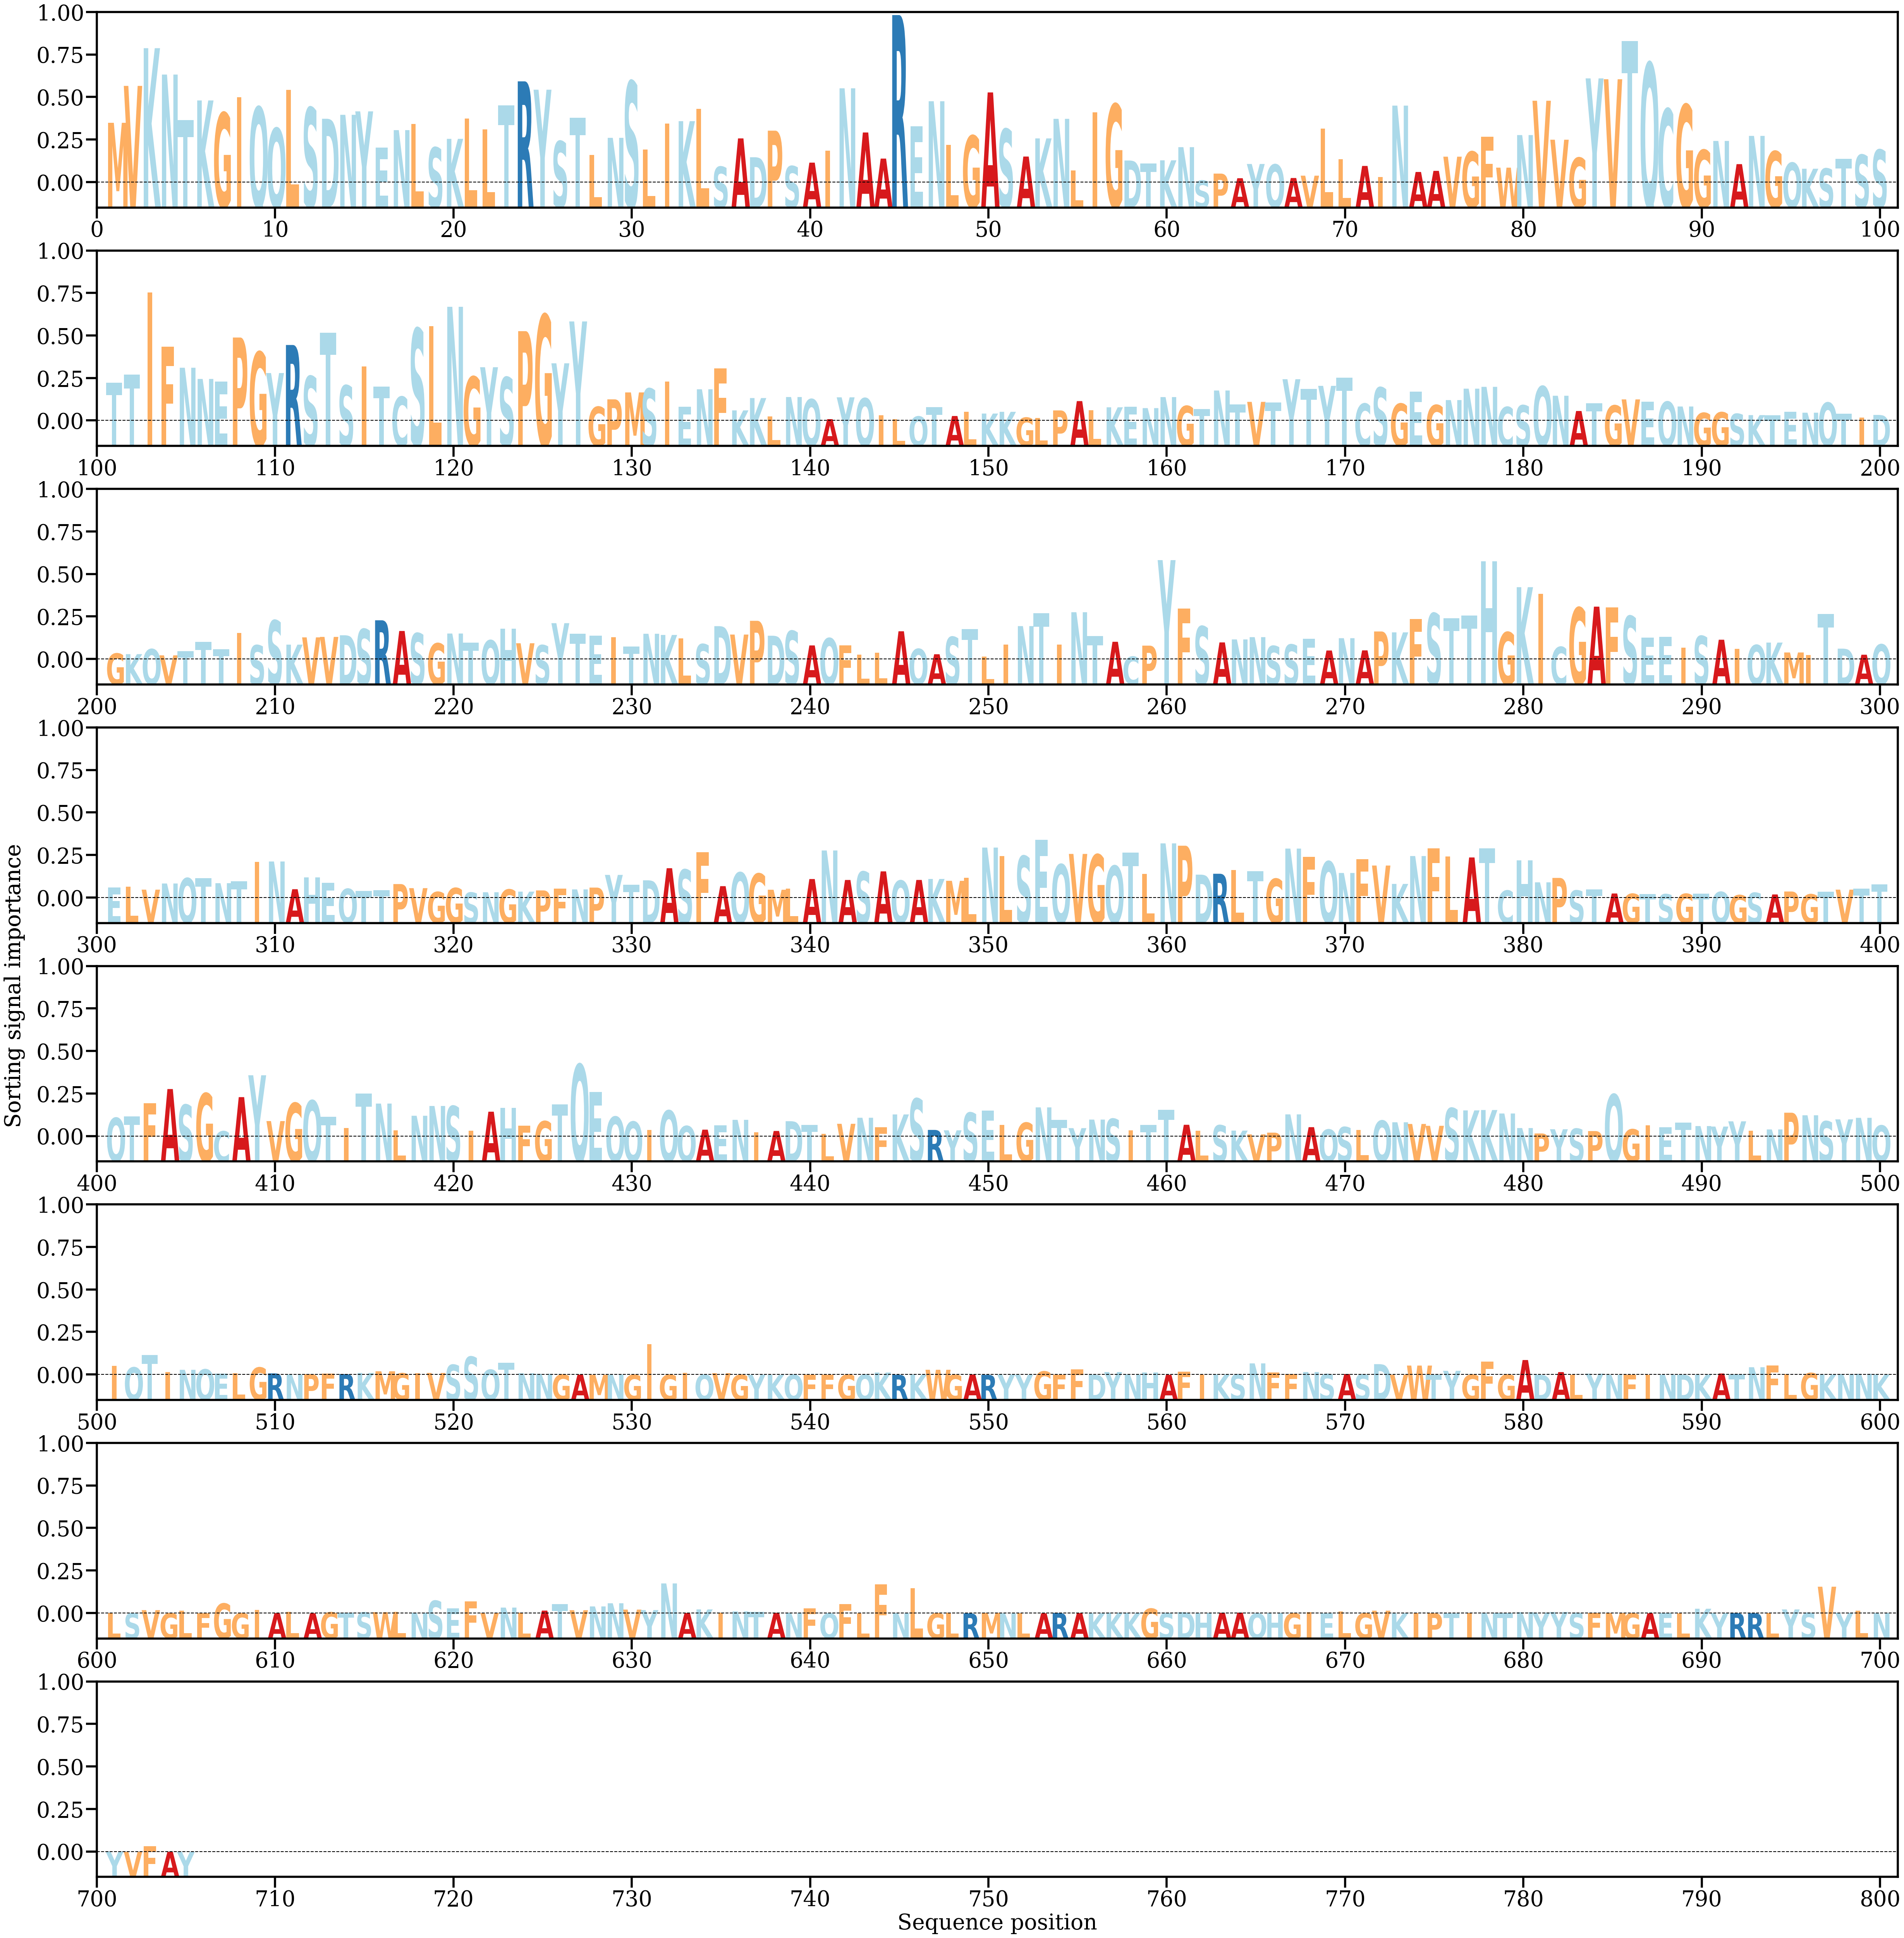

The table this chart was drawn from, first rows:
AA, Alpha
M, [0.00394332]
V, [0.00638497]
K, [0.00888023]
N, [0.00713399]
T, [0.00412283]
K, [0.00542185]
G, [0.00460434]
I, [0.00562721]
Q, [0.00498099]
Q, [0.00358239]
L, [0.00612472]
S, [0.00494358]
D, [0.00421032]
N, [0.00447113]
Y, [0.00469958]
E, [0.00230517]
N, [0.00345745]
L, [0.00386354]
S, [0.00230986]
K, [0.00288076]
L, [0.00423575]
L, [0.00351137]
T, [0.00509439]
R, [0.00668491]
Y, [0.00613313]
S, [0.00271954]
T, [0.00427577]
L, [0.00182221]
N, [0.00294782]
S, [0.00668232]
L, [0.00218199]
I, [0.00389139]
K, [0.00405133]
L, [0.00486242]
S, [0.00103815]
A, [0.00291053]
D, [0.00166402]
P, [0.00342237]
S, [0.00107615]
A, [0.0013075]
I, [0.0021029]
N, [0.00622555]
A, [0.00330199]
A, [0.00157407]
R, [0.0110705]
E, [0.00371045]
N, [0.00536951]
L, [0.0024766]
G, [0.00309084]
A, [0.00595258]
S, [0.00352705]
A, [0.00170975]
K, [0.00291062]
N, [0.00420518]
L, [0.00078722]
I, [0.00464192]
G, [0.00517267]
D, [0.00144787]
T, [0.00126059]
K, [0.00145978]
... 645 more rows
